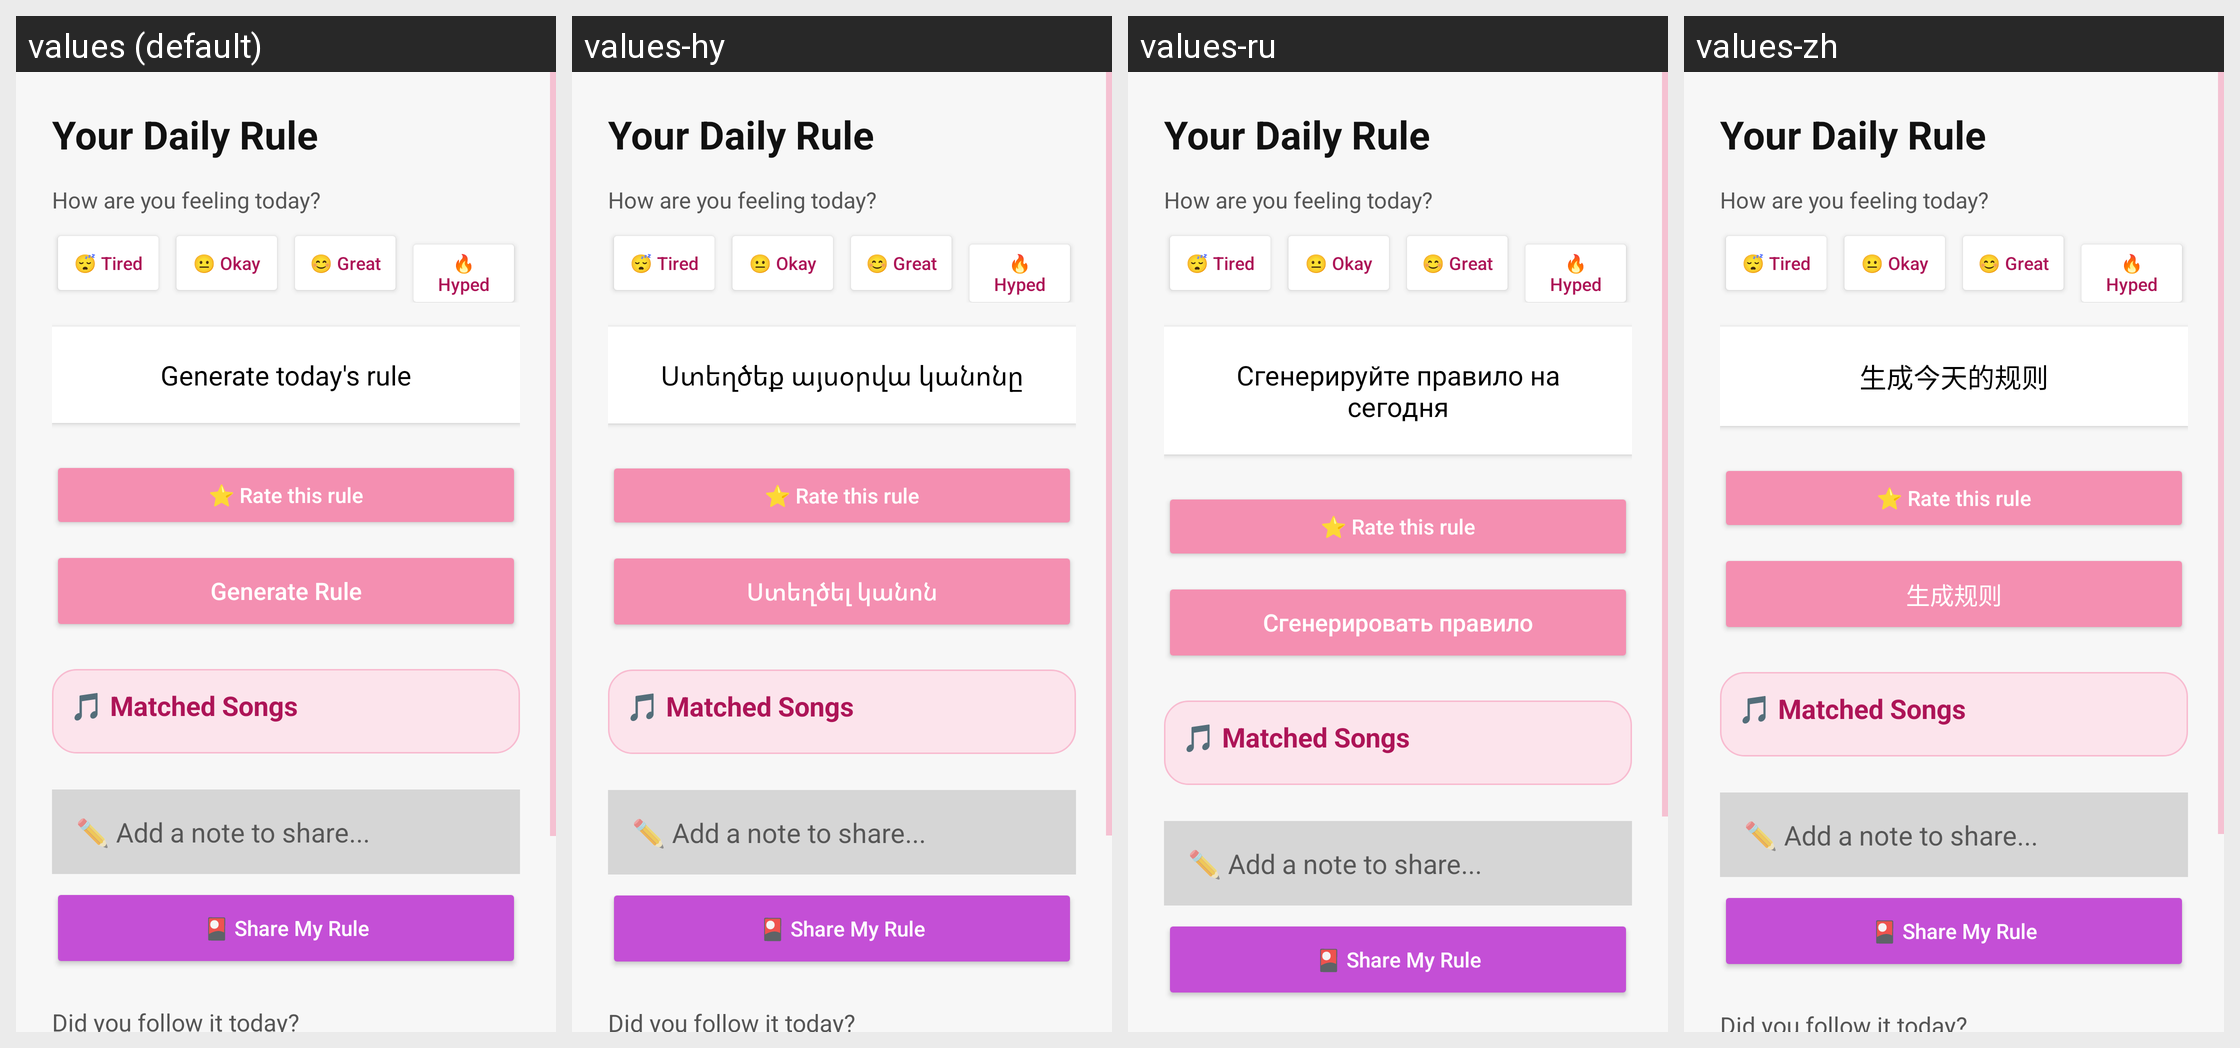

Strings drawn on this Android screen and how each of the app's shown locales translates them:
Android screen res/layout/fragment_home.xml rendered under 4 locales, left to right: values (default), values-hy, values-ru, values-zh. Device: Nexus 5 (rendered at 1080×1920; each locale shown at half size, 540×960, under a caption strip naming it); theme Theme.RuleOfTheDay333.
Strings drawn on this screen, with the default value and each locale's value (text and hints the layout hard-codes, and strings that could not be matched under every locale, appear in the picture but are not listed):

generate_rule_placeholder
  values: Generate today's rule
  values-hy: Ստեղծեք այսօրվա կանոնը
  values-ru: Сгенерируйте правило на сегодня
  values-zh: 生成今天的规则

generate_rule_button
  values: Generate Rule
  values-hy: Ստեղծել կանոն
  values-ru: Сгенерировать правило
  values-zh: 生成规则
